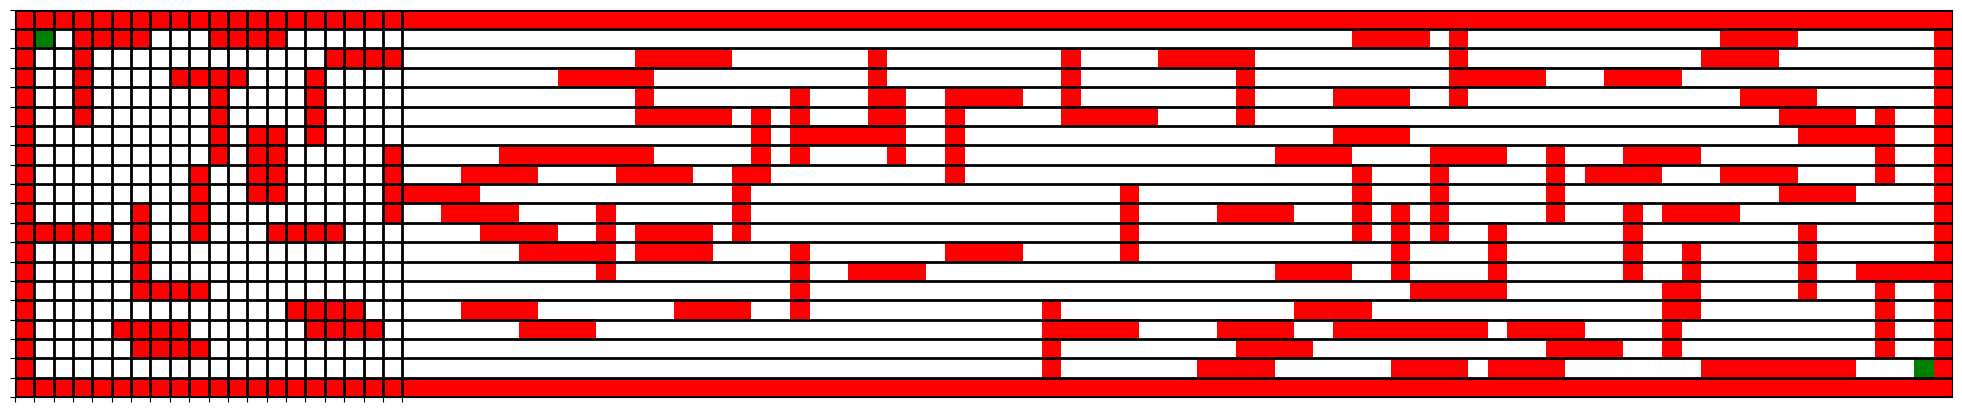

Write Python code to recreate this figure.
import random


class Maze:
    __obstacle_direction = ['x', 'y']
    
    def __init__(self, row_count, column_count, obstacle_count):
        self.__row_count = row_count
        self.__column_count = column_count
        self.__matrix = [[0 for y in range(column_count)] for x in range(row_count)]
        self.__fill_edges()
        self.__put_obstacles(obstacle_count)
        
        self.__matrix[1][1] = 8
        self.__matrix[self.__row_count - 2][self.__column_count - 2] = 8

        #Todo: Should add the obstacles
        #2 types of obstacles should exist. Vertical or Horizontal.
        #todo: move right, left up, down da eklenmeli

    def __fill_edges(self):
        for i in [0 , self.__row_count - 1]:
            for j in range(0, self.__column_count):
                self.__matrix[i][j] = 1
        
        for j in [0, self.__column_count - 1]:
            for i in range(0, self.__row_count):
                self.__matrix[i][j] = 1
    
    def __put_obstacles(self, obstacle_count):
        ## Obstacle size is 4*1 or 1*4 depending on its direction
        for i in range(obstacle_count):            
            self.__generate_obstacle(4)

    def __generate_obstacle(self, obstacle_length):
        ## Todo: Buraya su kontrol eklenmeli. Obstacle eklenirken ya da en sonunda olusturuldugunda baslangictan bitise gidilebiliyor mu
        ## todo: bunun kontrolunun eklenmesi gerekiyor
        
        can_place_obstacle = False

        while can_place_obstacle == False:
            direction = self.__generate_direction()
            x, y = self.__generate_starting_point(direction)
            can_place_obstacle = self.__validate_obstacle_position(x, y, direction, obstacle_length)
        
        if direction == 'x':
            for j in range(y, y + obstacle_length):
                self.__matrix[x][j] = 1
        else:
            for i in range(x, x + obstacle_length):
                self.__matrix[i][y] = 1

    
    def __generate_direction(self):
        i = random.randint(0,1)
        #print("Direction: " + self.__obstacle_direction[i])
        return self.__obstacle_direction[i]

    def __generate_starting_point(self, direction):        
        x = random.randint(1, self.__row_count - 1)
        y = random.randint(1, self.__column_count - 1)

        return x, y


    def __validate_obstacle_position(self, x, y, direction, obstacle_length):
        if (x == 1 and y == 1) or (x == self.__row_count-2 and y == self.__column_count-2):
            return False
        
        if direction == 'y':            
            if (y == self.__column_count-2) and (x + obstacle_length -1 >= self.__row_count - 2):
                return False
            
            if x + obstacle_length - 1 >= self.__row_count - 1:
                return False

            for i in range(x, x + obstacle_length):
                if self.__matrix[i][y] == 1:
                    return False
        else:            
            if(x == self.__row_count-2) and (y + obstacle_length -1 >= self.__column_count - 2):
                return False
            
            if y + obstacle_length - 1 >= self.__column_count - 1:
                return False
            
            for j in range(y, y + obstacle_length):
                if self.__matrix[x][j] == 1:
                    return False

        return True
    
    def print_matrix(self):
        for i in range(self.__row_count):
            print(''.join(str(x) for x in self.__matrix[i]))
    
    def get_matrix(self):
        return self.__matrix


import matplotlib.pyplot as plt
from matplotlib import colors
import numpy as np

maze = Maze(20, 100, 100)

maze.print_matrix()
matrix = maze.get_matrix()


# create discrete colormap
cmap = colors.ListedColormap(['white', 'red', 'green'])
bounds = [0,0.9, 5, 10]
norm = colors.BoundaryNorm(bounds, cmap.N)

fig, ax = plt.subplots(figsize=(25,25))
ax.imshow(matrix, cmap=cmap, norm=norm)

# draw gridlines
ax.grid(which='major', axis='both', linestyle='-', color='k', linewidth=2)
ax.set_xticks(np.arange(-.5, len(matrix), 1));
ax.set_yticks(np.arange(-.5, len(matrix), 1));


plt.setp(ax.get_xticklabels(), visible=False)
plt.setp(ax.get_yticklabels(), visible=False)

plt.show()
     